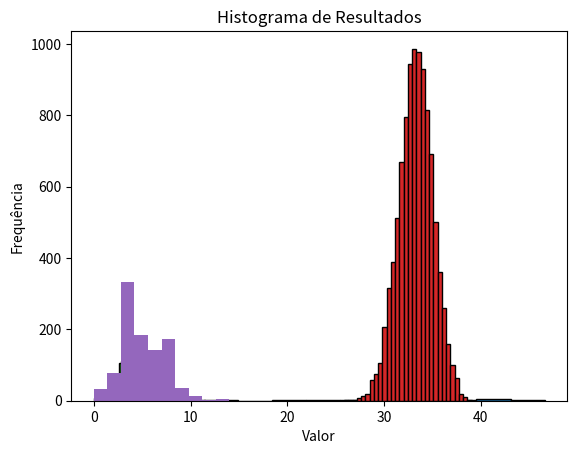

This figure's Python source:
#Copie este código, cole na sua IDE e execute para ver os resultados
########## Intervalo de confiança para média amostral pela distribuição Normal Padrão #############################
# Obter o intervalo de confiança para uma variável cuja média = 30, desvio padrão = 7,31 e n = 30
#Temos que definir o nível de confiança do nosso intervalo.
#Podemos obter o valor do quantil para o nível de confiança desejado com a função qnorm()
#O quantil na distribuição normal padrão para 95% de confiança

import scipy.stats as stats
import math

# Definindo o nível de confiança
ic = 0.95
alfa = 1 - ic
z = stats.norm.ppf(1 - alfa / 2)
#O "ppf" é de "percentil". O código está calculando o percentil 97,5% (a fim de ter 2,5% para cada lado)

# Definindo os parâmetros
media = 30
desvio_padrao_populacional = 7.31
n = 30

# Calculando os limites do intervalo de confiança
limite_superior = media + z * (desvio_padrao_populacional / math.sqrt(n))
limite_inferior = media - z * (desvio_padrao_populacional / math.sqrt(n))

# Exibindo o resultado
print(f"Com 95% de confiança, a média varia entre {limite_inferior:.2f} e {limite_superior:.2f}")


####################### Intervalo de confiança para a média amostral pela  distribuição t de Student ############
#A teoria nos diz para utilizar a distribuição t de Student quando não soubermos o desvio padrão populacional.
#Vamos assumir que o desvio padrão que temos é obtido a partir da amostra
#Vamos armazenar os valores em objetos

import scipy.stats as stats
import math

# Definindo os parâmetros
media = 30
desvio_padrao_amostral = 7.31
n = 30

# Calculando o quantil t para 95% de confiança
quantil_95_t = stats.t.ppf(0.975, df=n-1)

# Calculando os limites do intervalo de confiança
limite_superior_t = media + quantil_95_t * (desvio_padrao_amostral / math.sqrt(n))
limite_inferior_t = media - quantil_95_t * (desvio_padrao_amostral / math.sqrt(n))

# Exibindo o resultado
print(f"Com 95% de confiança, a média varia entre {limite_inferior_t:.2f} e {limite_superior_t:.2f}")



#=======================
#Vamos gerar uma variável aleatoria com média 30, desvio padrão 7,31 e n = 30


import numpy as np
import matplotlib.pyplot as plt
import scipy.stats as stats

# Gerando dados aleatórios
np.random.seed(0)  # Define a semente para reprodutibilidade
n = 30
media = 30
desvio_padrao = 7.31
va = np.random.normal(loc=media, scale=desvio_padrao, size=n)

# Visualizando o histograma
plt.hist(va, bins=10, edgecolor='black')
plt.title('Histograma de va')
plt.xlabel('Valor')
plt.ylabel('Frequência')
plt.show()

# Calculando o intervalo de confiança de 95% usando a distribuição t de Student
IC = stats.t.interval(0.95, df=n-1, loc=np.mean(va), scale=stats.sem(va))

print(f"Intervalo de confiança de 95%: {IC}")


####################### Intervalo de confiança para a proporção 
############
#Utilizando o exemplo da apostila, onde calculamos o intervalo para proporção onde
# 138 de n = 500 clientes realizaram a devolução do produto
#Vamos armazenar os valores em objetos

import scipy.stats as stats
import math

# Definindo os parâmetros
devolucoes = 138
n = 500
proporcao_devolucoes = devolucoes / n

# Calculando o quantil z para 95% de confiança
quantil_95 = stats.norm.ppf(0.975)

# Calculando os limites do intervalo de confiança
erro_padrao = math.sqrt(proporcao_devolucoes * (1 - proporcao_devolucoes) / n)
limite_superior_prop = proporcao_devolucoes + quantil_95 * erro_padrao
limite_inferior_prop = proporcao_devolucoes - quantil_95 * erro_padrao

# Exibindo o resultado
print(f"Com 95% de confiança, podemos afirmar que a proporção varia entre {limite_inferior_prop:.4f} e {limite_superior_prop:.4f}")




############### Intervalo de confiança para média via Bootstrap 
############
#Vamos gerar uma va seguindo uma distribuição qui-quadrado

import numpy as np
import matplotlib.pyplot as plt

# Gerando a amostra original com distribuição qui-quadrado
np.random.seed(0)  # Define a semente para reprodutibilidade
n = 60
df = 3
va = np.random.chisquare(df, n)

# Visualizando a distribuição da amostra original
plt.hist(va, bins=20, edgecolor='black')
plt.title('Distribuição da amostra original (va)')
plt.xlabel('Valor')
plt.ylabel('Frequência')
plt.show()

# Inicializando variáveis
R = 1000  # Número de subamostras para gerar a distribuição amostral das médias
medias = []

# Bootstrap
for _ in range(R):
    reamostra = np.random.choice(va, size=50, replace=True)
    medias.append(np.mean(reamostra))

# Visualizando a distribuição das médias das subamostras
plt.hist(medias, bins=20, edgecolor='black')
plt.title('Distribuição das médias das subamostras (bootstrap)')
plt.xlabel('Média')
plt.ylabel('Frequência')
plt.show()


#==============================
#Vamos realizar mais um experimento

import numpy as np
import matplotlib.pyplot as plt
import scipy.stats as stats

# Gerando a amostra original
np.random.seed(0)  # Define a semente para reprodutibilidade
n = 30
media = 30
desvio_padrao = 7.31
va = np.random.normal(loc=media, scale=desvio_padrao, size=n)

# Inicializando variáveis
R = 10000  # Número de subamostras para gerar a distribuição amostral das médias
medias = []

# Bootstrap
for _ in range(R):
    reamostra = np.random.choice(va, size=20, replace=True)
    medias.append(np.mean(reamostra))

# Visualizando a distribuição das médias das subamostras
plt.hist(medias, bins=30, edgecolor='black')
plt.title('Distribuição das médias das subamostras (bootstrap)')
plt.xlabel('Média')
plt.ylabel('Frequência')
plt.show()

# Calculando o intervalo de confiança usando a distribuição t de Student
media_bootstrap = np.mean(medias)
desvio_padrao_bootstrap = np.std(medias, ddof=1)
intervalo_conf = stats.t.interval(0.95, df=R-1, loc=media_bootstrap, scale=desvio_padrao_bootstrap/np.sqrt(R))

# Exibindo o intervalo de confiança
print(f"Intervalo de confiança de 95% usando a distribuição t de Student: {intervalo_conf}")



#=========================
#Experimento para ilustrar o Teorema do Limite Central
import random
import matplotlib.pyplot as plt

#Imagine que eu jogo uma moeda para cima, e veja o resultado.

#Só que é uma moeda viciada, e Probabilidade de dar 0 é dada abaixo
p = 0.9 

#Se eu rodar o código a seguir, simulo o resultado
sorteio = random.random()
if sorteio < p:
    resultado =0
else:
    resultado =1

print(resultado)



#Agora, imagine que eu sorteie a mesma moeda viciada s_sorteios vezes, e some o número de 1's que ocorrerem 

s_sorteios = 50 #Sorteios a somar por experimento

n_experimentos = 1000

p = 0.9 #Probabilidade de dar 0

experimentos = []

for n in range(n_experimentos):
    soma =0    
    for s in range(s_sorteios):
        sorteio = random.random()
        if sorteio < p:
            resultado =0
        else:
            resultado =1
        soma += resultado    
    experimentos.append(soma)

plt.hist(experimentos ,bins = 10)
plt.title("Histograma de Resultados")
plt.xlabel("Valor")
plt.ylabel("Frequência")

#-----------------------------
#Pergunta: A pontuação dos alunos em um teste segue uma distribuição normal com média 75 pontos e desvio padrão de 10 pontos. Qual a probabilidade de um aluno escolhido ao acaso ter uma pontuação entre 70 e 80 pontos?


import scipy.stats as stats

# Dados do problema
mu = 75  # média
sigma = 10  # desvio padrão

# Pontuações para as quais queremos calcular a probabilidade
x1 = 70
x2 = 80

# Calculando a probabilidade usando a função de distribuição acumulada (CDF)
p1 = stats.norm.cdf(x1, mu, sigma)
p2 = stats.norm.cdf(x2, mu, sigma)

# Probabilidade de um aluno ter pontuação entre 70 e 80 pontos
probabilidade = p2 - p1
print(probabilidade)



